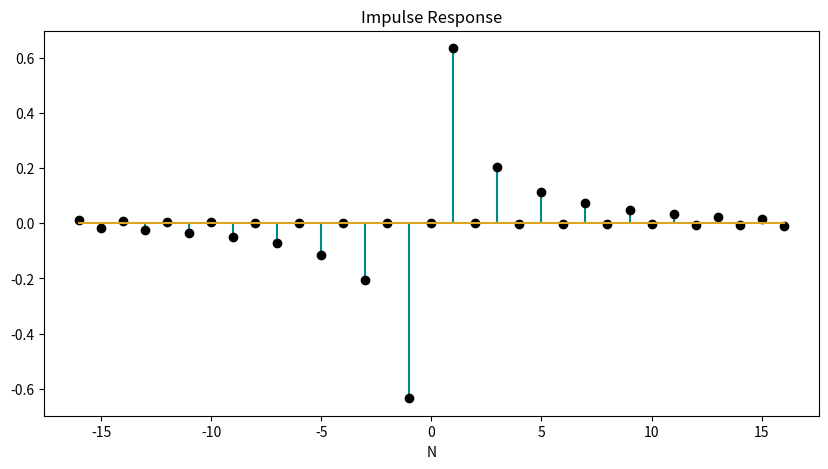
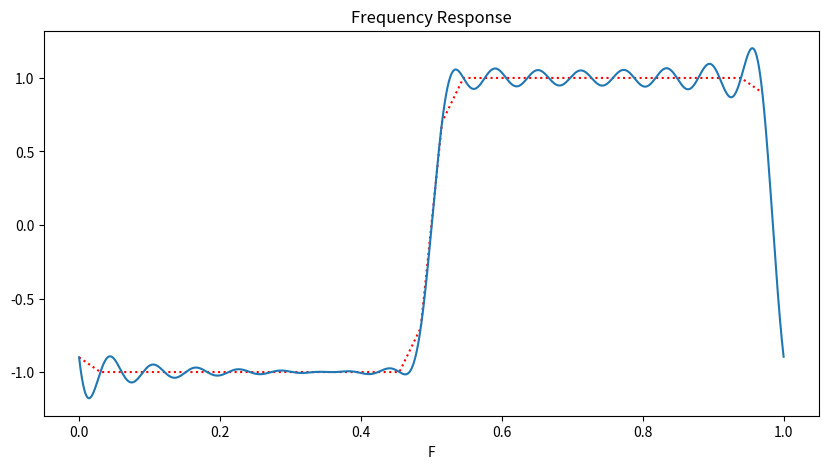

The matplotlib source for these figures, in order:
import numpy as np
import matplotlib.pyplot as plt
from math import floor


k = 16
N = 2*k + 1
N_pts = 10000

def hilbert_transform(x):
    #step1
    if x == 0:
        return 0
    elif 0 < x < 0.5: 
        return -1j
    elif 0.5 < x < 1:
        return 1j
    
Hd = [] #sample
for i in np.arange(0, 1, 1/N):
    Hd.append(hilbert_transform(i))

#transision band
Hd[0] = -0.9j #H(1/33)
Hd[k] = -0.7j #H(16/33)
Hd[k+1] = 0.7j #H(17/33)
Hd[-1] = 0.9j #H(32/33)

Hd = np.array(Hd)
#step2
r1n = np.fft.ifft(Hd)

#step3
rn = np.roll(r1n, floor(N/2))

#step4

RF = []
F = np.arange(0.0, 1.0, 1/N_pts)
for F_idx in F:
    i = 0
    for n in range(-k, k+1):
        i += rn[n+k]*np.exp(-1j*2*np.pi*n*F_idx)
    RF.append(i)
RF = np.array(RF)



#Impulse response
plt.figure(figsize=(10,5))
plt.stem(np.array(range(-k, k+1)), rn.real,linefmt='DarkCyan', markerfmt='ko', basefmt='GoldenRod')
plt.title("Impulse Response")
plt.xlabel("N")
plt.savefig('Impulse_Response.png')
plt.show()

#imaginary part of frequency response
plt.figure(figsize=(10,5))
plt.plot(np.arange(0, 1, 1/N), Hd.imag, color='r', linestyle=':')
plt.plot(F, RF.imag)
plt.title("Frequency Response")
plt.xlabel("F")
plt.savefig('Frequency_Response.png')
plt.show()

